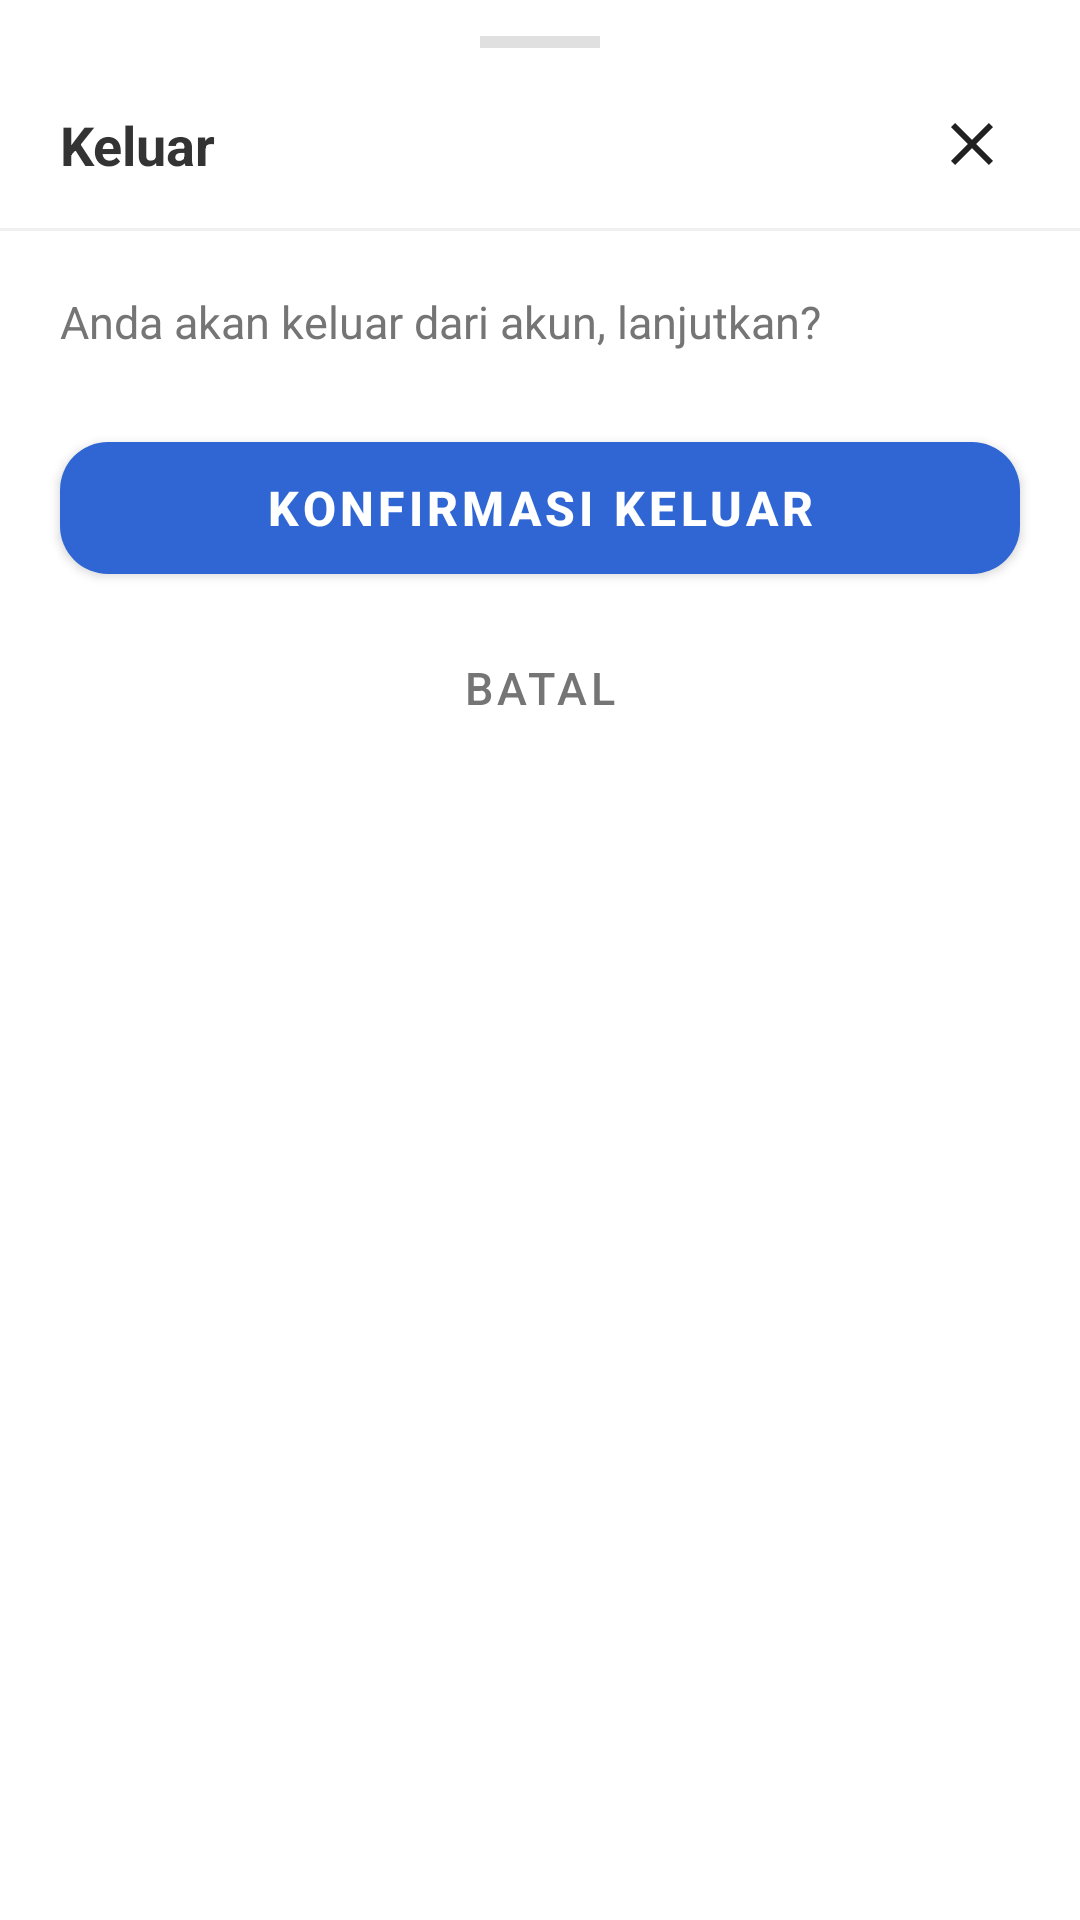

Produce the Android XML layout that renders to this screen, including the resource entries it uses.
<!-- AndroidManifest.xml: application theme Theme.AplikasiMegavision -->
<!-- res/layout/fragment_logout_bottom_sheet.xml -->
<?xml version="1.0" encoding="utf-8"?>
<LinearLayout
    xmlns:android="http://schemas.android.com/apk/res/android"
    xmlns:app="http://schemas.android.com/apk/res-auto"
    android:layout_width="match_parent"
    android:layout_height="wrap_content"
    android:orientation="vertical"
    android:background="@color/white"
    android:paddingBottom="24dp">

    <View
        android:layout_width="40dp"
        android:layout_height="4dp"
        android:layout_gravity="center_horizontal"
        android:layout_marginTop="12dp"
        android:background="#E0E0E0" />

    <androidx.constraintlayout.widget.ConstraintLayout
        android:layout_width="match_parent"
        android:layout_height="wrap_content"
        android:paddingHorizontal="20dp"
        android:paddingTop="16dp"
        android:paddingBottom="12dp">

        <TextView
            android:layout_width="wrap_content"
            android:layout_height="wrap_content"
            android:text="Keluar"
            android:textSize="18sp"
            android:textStyle="bold"
            android:textColor="@color/text_primary"
            app:layout_constraintStart_toStartOf="parent"
            app:layout_constraintTop_toTopOf="parent"
            app:layout_constraintBottom_toBottomOf="parent" />

        <ImageButton
            android:id="@+id/btn_tutup"
            android:layout_width="32dp"
            android:layout_height="32dp"
            android:src="@drawable/ic_close"
            android:background="?attr/selectableItemBackgroundBorderless"
            android:contentDescription="Tutup"
            app:layout_constraintEnd_toEndOf="parent"
            app:layout_constraintTop_toTopOf="parent"
            app:layout_constraintBottom_toBottomOf="parent" />
    </androidx.constraintlayout.widget.ConstraintLayout>

    <View
        android:layout_width="match_parent"
        android:layout_height="1dp"
        android:background="#F0F0F0" />

    <TextView
        android:id="@+id/tv_konfirmasi_pesan"
        android:layout_width="match_parent"
        android:layout_height="wrap_content"
        android:paddingHorizontal="20dp"
        android:paddingTop="20dp"
        android:paddingBottom="8dp"
        android:text="Anda akan keluar dari akun, lanjutkan?"
        android:textSize="15sp"
        android:textColor="@color/text_secondary"
        android:lineSpacingMultiplier="1.5" />

    <View android:layout_width="match_parent" android:layout_height="16dp" />

    <com.google.android.material.button.MaterialButton
        android:id="@+id/btn_konfirmasi_keluar"
        android:layout_width="match_parent"
        android:layout_height="56dp"
        android:text="Konfirmasi Keluar"
        android:textSize="16sp"
        android:textStyle="bold"
        android:textColor="@color/white"
        app:backgroundTint="@color/megavision_blue"
        app:cornerRadius="16dp"
        android:layout_marginHorizontal="20dp" />

    <com.google.android.material.button.MaterialButton
        android:id="@+id/btn_batal"
        style="@style/Widget.MaterialComponents.Button.TextButton"
        android:layout_width="match_parent"
        android:layout_height="48dp"
        android:text="Batal"
        android:textSize="15sp"
        android:textColor="@color/text_secondary"
        android:layout_marginHorizontal="20dp"
        android:layout_marginTop="8dp" />

</LinearLayout>
<!-- resources referenced by this layout -->
<resources>
  <color name="megavision_blue">#2F66D4</color>
  <color name="text_primary">#333333</color>
  <color name="text_secondary">#757575</color>
  <color name="white">#FFFFFF</color>
  <!-- drawable ic_close (drawable) -->
  <vector xmlns:android="http://schemas.android.com/apk/res/android"
      android:width="24dp"
      android:height="24dp"
      android:viewportWidth="24"
      android:viewportHeight="24">
      <path
          android:fillColor="#212121"
          android:pathData="M19,6.41L17.59,5 12,10.59 6.41,5 5,6.41 10.59,12 5,17.59 6.41,19 12,13.41 17.59,19 19,17.59 13.41,12z"/>
  </vector>
  <style name="Theme.AplikasiMegavision" parent="Base.Theme.AplikasiMegavision" />
  <style name="Base.Theme.AplikasiMegavision" parent="Theme.MaterialComponents.DayNight.NoActionBar">
          <item name="colorPrimary">#FF6200EE</item>
          <item name="colorPrimaryVariant">#FF3700B3</item>
          <item name="colorOnPrimary">#FFFFFFFF</item>
  
          <item name="colorSecondary">#FF03DAC5</item>
          <item name="colorSecondaryVariant">#FF018786</item>
          <item name="colorOnSecondary">#FF000000</item>
  
          <item name="android:windowBackground">#FFFFFFFF</item>
      </style>
</resources>
